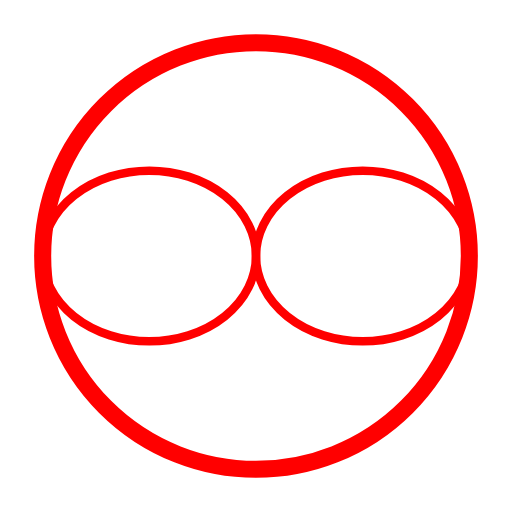
t = 0.00 s
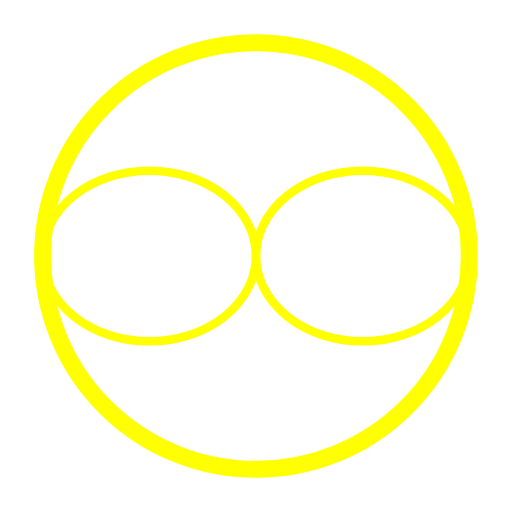
t = 0.83 s
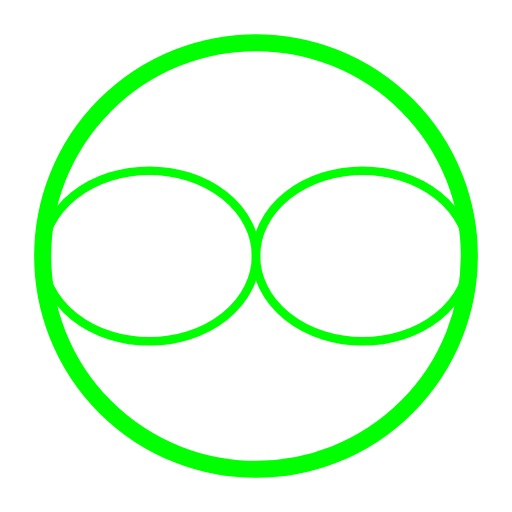
t = 1.67 s
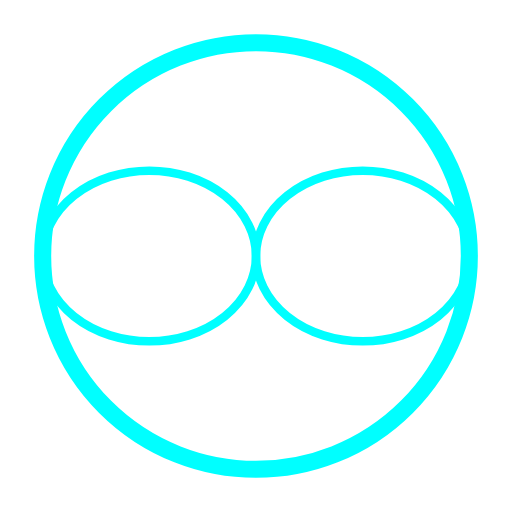
t = 2.50 s
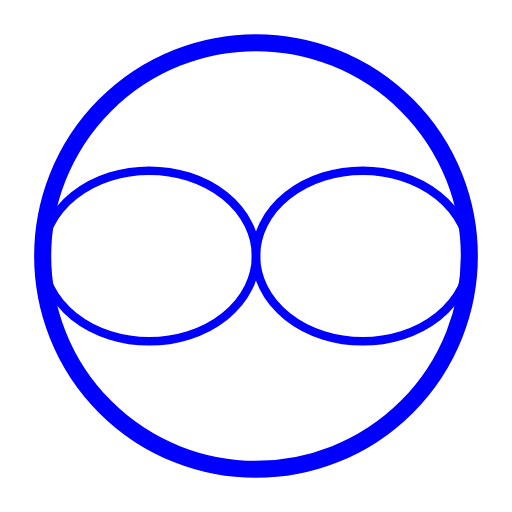
t = 3.33 s
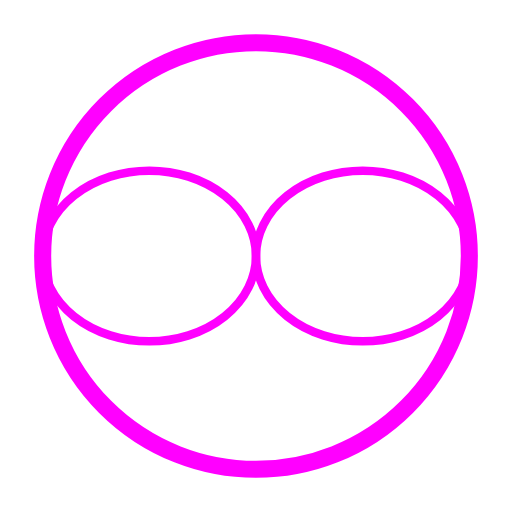
t = 4.17 s

The animated SVG that drew these frames (rendered in a browser with its animation timeline set to each time). Animation: 2 SMIL elements (animate=2); one cycle of 5.00 s, repeats indefinitely.

<svg
  class="loading-infinity"
  viewBox="-60 -60 120 120"
  fill="none"
  stroke="#777">
  <g>
  <animate
    attributeName="transform"
    values="rotate(0,0,0);rotate(360,0,0)"
    keyTimes="0; 1"
    keySplines="0.5, 0.23, 0.5, 0.77"
    calcMode="spline"
    dur="2s"
    repeatCount="indefinite"
    />
  <animate
      attributeName="stroke"
      values="#f00;#ff0;#0f0;#0ff;#00f;#f0f;#f00"
      dur="5s"
      repeatCount="indefinite" />
  <ellipse cx="-25" cy="0" rx="25" ry="20" stroke-width="2" />
  <ellipse cx="25" cy="0" rx="25" ry="20" stroke-width="2" />
  <circle cx="0" cy="0" r="50" stroke-width="4" />
  </g>
</svg>